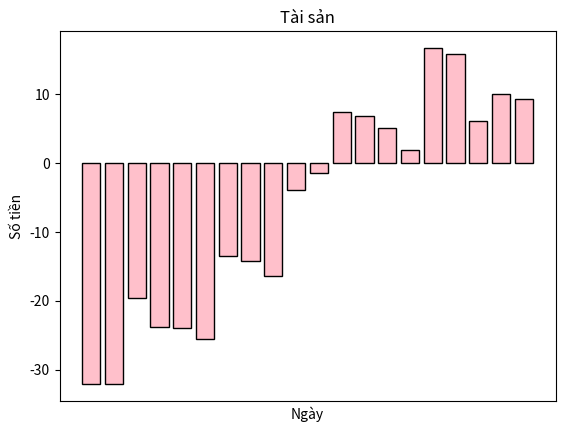

Here is the Python script that generated this plot:
import matplotlib.pyplot as plt
import numpy as np
import matplotlib as mpl

# disable matplotlib toolbar
mpl.rcParams['toolbar'] = 'None'


xpoints = ['01/07/2021', '04/07/2021', '11/07/2021', '18/07/2021', '25/07/2021', '01/08/2021', '08/08/2021', '15/08/2021', '22/08/2021', '29/08/2021',
           '05/09/2021', '12/09/2021', '19/09/2021', '26/09/2021', '03/10/2021', '10/10/2021', '17/10/2021', '24/10/2021', '31/10/2021', '07/11/2021']
ypoints = [-32.068332, -32.124332, -19.538332, -23.781784, -23.991733, -25.593401, -13.435547, -14.221397, -16.388681,
           -3.872434, -1.447454, 7.482553, 6.850829, 5.072168, 1.958820, 16.740812, 15.898284, 6.069874, 10.087989, 9.295687]

fig = plt.figure('Thống kê tài sản')
ax = plt.subplot()

bars = plt.bar(xpoints, ypoints)


annot = ax.annotate("", xy=(0, 0), xytext=(-20, 20), textcoords="offset points",
                    bbox=dict(boxstyle="round", fc="w"),
                    arrowprops=dict(arrowstyle="->"))
annot.set_visible(False)


def update_annot(bar):

    x = bar.get_x() + bar.get_width()/2.
    y = bar.get_y() + bar.get_height()

    # print(ax.format_xdata(x))

    ax.format_ydata = lambda d: y
    # print(ax.format_ydata(y))

    # thay đổi định dạng format_coord thanh taskbar figure
    ax.format_coord = lambda x, y: 'Ngày: {}\n Tiền: {}'.format(
        ax.format_xdata(x), ax.format_ydata(y))

    annot.xy = (x, y)
    # text = "{:.3f}".format(y)
    text = 'Ngày: {}\n Tiền={}'.format(ax.format_xdata(x), ax.format_ydata(y))
    annot.set_text(text)
    annot.get_bbox_patch().set_alpha(0.4)


def hover(event):
    vis = annot.get_visible()
    if event.inaxes == ax:
        for bar in bars:
            cont, ind = bar.contains(event)
            if cont:
                update_annot(bar)
                annot.set_visible(True)
                fig.canvas.draw_idle()
                return
    if vis:
        annot.set_visible(False)
        fig.canvas.draw_idle()


fig.canvas.mpl_connect("motion_notify_event", hover)


# plt.axis('off')

plt.bar(xpoints, ypoints, color='pink', edgecolor='black')
# plt.legend(loc='upper right', bbox_to_anchor=(2, 2), frameon=True)

plt.xticks([])
# plt.yticks([])

plt.title('Tài sản')
plt.xlabel('Ngày')
plt.ylabel('Số tiền')
plt.show()
